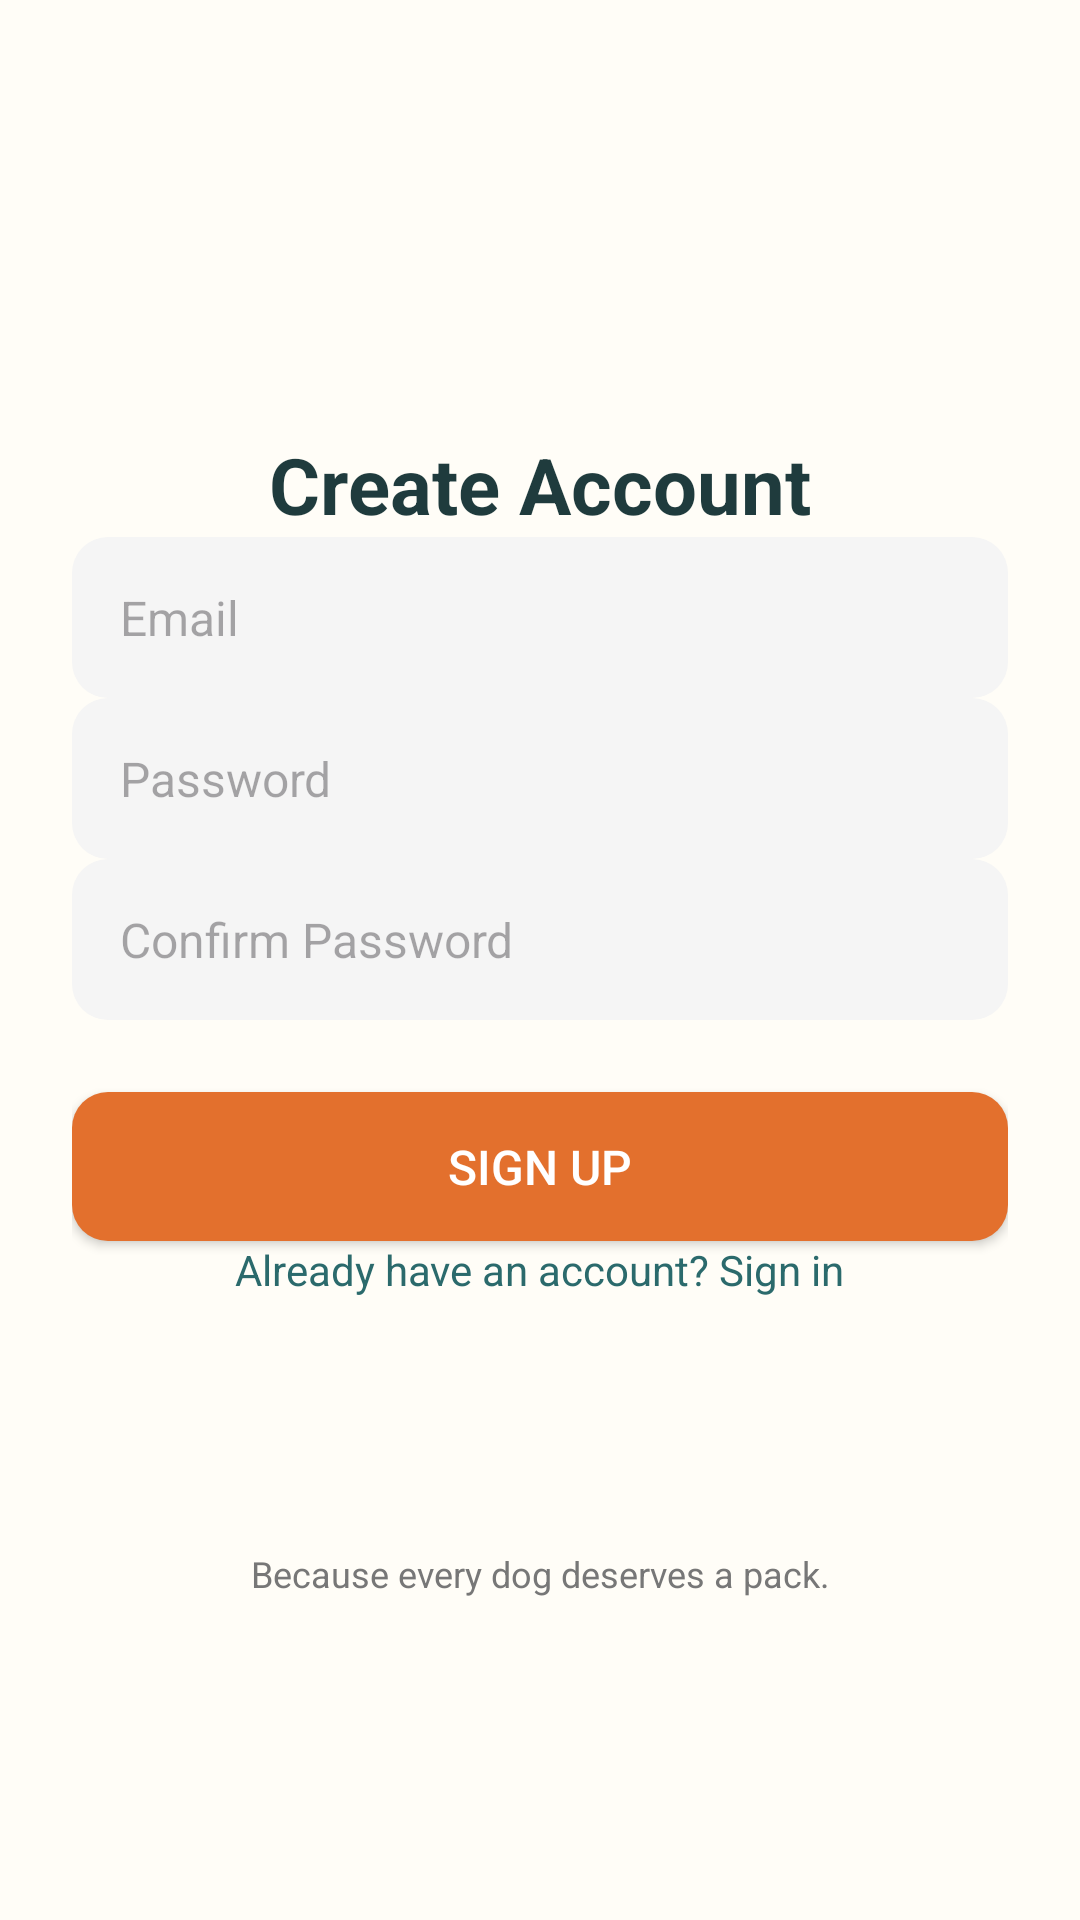

The Android layout XML behind this screen, and the referenced resources:
<!-- AndroidManifest.xml: application theme Theme.PawPals -->
<!-- res/layout/activity_register.xml -->
<?xml version="1.0" encoding="utf-8"?>
<androidx.constraintlayout.widget.ConstraintLayout xmlns:android="http://schemas.android.com/apk/res/android"
    xmlns:app="http://schemas.android.com/apk/res-auto"
    android:id="@+id/registerRoot"
    android:layout_width="match_parent"
    android:layout_height="match_parent"
    android:background="#FFFDF7"
    android:padding="24dp">

    
    <ImageView
        android:id="@+id/logo"
        android:layout_width="120dp"
        android:layout_height="120dp"
        android:src="@drawable/pawpals_logo"
        android:contentDescription="App Logo"
        app:layout_constraintTop_toTopOf="parent"
        app:layout_constraintTop_margin="32dp"
        app:layout_constraintStart_toStartOf="parent"
        app:layout_constraintEnd_toEndOf="parent"/>

    
    <TextView
        android:id="@+id/title_register"
        android:layout_width="wrap_content"
        android:layout_height="wrap_content"
        android:text="Create Account"
        android:textSize="26sp"
        android:textStyle="bold"
        android:textColor="#1F3B3D"
        app:layout_constraintTop_toBottomOf="@id/logo"
        app:layout_constraintTop_margin="16dp"
        app:layout_constraintStart_toStartOf="parent"
        app:layout_constraintEnd_toEndOf="parent" />

    
    <EditText
        android:id="@+id/input_email"
        android:layout_width="0dp"
        android:layout_height="wrap_content"
        android:hint="Email"
        android:inputType="textEmailAddress"
        android:background="@drawable/bg_input"
        android:padding="16dp"
        android:textSize="16sp"
        app:layout_constraintTop_toBottomOf="@id/title_register"
        app:layout_constraintTop_margin="28dp"
        app:layout_constraintStart_toStartOf="parent"
        app:layout_constraintEnd_toEndOf="parent" />

    
    <EditText
        android:id="@+id/input_password"
        android:layout_width="0dp"
        android:layout_height="wrap_content"
        android:hint="Password"
        android:inputType="textPassword"
        android:background="@drawable/bg_input"
        android:padding="16dp"
        android:textSize="16sp"
        app:layout_constraintTop_toBottomOf="@id/input_email"
        app:layout_constraintTop_margin="16dp"
        app:layout_constraintStart_toStartOf="parent"
        app:layout_constraintEnd_toEndOf="parent" />

    
    <EditText
        android:id="@+id/input_confirm_password"
        android:layout_width="0dp"
        android:layout_height="wrap_content"
        android:hint="Confirm Password"
        android:inputType="textPassword"
        android:background="@drawable/bg_input"
        android:padding="16dp"
        android:textSize="16sp"
        app:layout_constraintTop_toBottomOf="@id/input_password"
        app:layout_constraintTop_margin="16dp"
        app:layout_constraintStart_toStartOf="parent"
        app:layout_constraintEnd_toEndOf="parent" />

    
    <Button
        android:id="@+id/button_register"
        android:layout_width="0dp"
        android:layout_height="wrap_content"
        android:text="Sign Up"
        android:backgroundTint="#E3702D"
        android:textColor="#FFFFFF"
        android:textSize="16sp"
        android:padding="14dp"
        android:layout_marginTop="24dp"
        android:background="@drawable/bg_rounded_orange"
        app:layout_constraintTop_toBottomOf="@id/input_confirm_password"
        app:layout_constraintStart_toStartOf="parent"
        app:layout_constraintEnd_toEndOf="parent" />

    
    <TextView
        android:id="@+id/link_login"
        android:layout_width="wrap_content"
        android:layout_height="wrap_content"
        android:text="Already have an account? Sign in"
        android:textColor="#2B6A6C"
        android:textSize="14sp"
        app:layout_constraintTop_toBottomOf="@id/button_register"
        app:layout_constraintTop_margin="16dp"
        app:layout_constraintStart_toStartOf="parent"
        app:layout_constraintEnd_toEndOf="parent" />

    
    <TextView
        android:id="@+id/slogan"
        android:layout_width="wrap_content"
        android:layout_height="wrap_content"
        android:text="Because every dog deserves a pack."
        android:textColor="#777777"
        android:textSize="12sp"
        app:layout_constraintTop_toBottomOf="@id/link_login"
        app:layout_constraintTop_margin="32dp"
        app:layout_constraintBottom_toBottomOf="parent"
        app:layout_constraintStart_toStartOf="parent"
        app:layout_constraintEnd_toEndOf="parent" />

</androidx.constraintlayout.widget.ConstraintLayout>
<!-- resources referenced by this layout -->
<resources>
  <!-- drawable bg_input (drawable) -->
  <shape xmlns:android="http://schemas.android.com/apk/res/android" android:shape="rectangle">
      <solid android:color="#F5F5F5"/>
      <corners android:radius="12dp"/>
      <padding android:left="12dp" android:top="8dp" android:right="12dp" android:bottom="8dp"/>
  </shape>
  <!-- drawable bg_rounded_orange (drawable) -->
  <shape xmlns:android="http://schemas.android.com/apk/res/android"
      android:shape="rectangle">
      <solid android:color="#E3702D" />
      <corners android:radius="12dp" />
  </shape>
  <color name="pp_colorPrimary">#22949B</color>
  <color name="pp_colorOnPrimary">#FFFFFF</color>
  <color name="pp_colorSecondary">#D97136</color>
  <color name="pp_colorOnSecondary">#FFFFFF</color>
  <color name="pp_colorTertiary">#6FB7B3</color>
  <color name="pp_colorOnTertiary">#1B2C2D</color>
  <color name="pp_colorBackground">#EAF6F6</color>
  <color name="pp_colorSurface">#F5FBFB</color>
  <color name="pp_colorOnSurface">#0F2A2C</color>
  <color name="pp_colorOutline">#B5C7C9</color>
  <color name="pp_colorError">#BA1A1A</color>
  <color name="pp_colorOnError">#FFFFFF</color>
  <style name="Shape.Round12">
          <item name="cornerFamily">rounded</item>
          <item name="cornerSize">12dp</item>
      </style>
  <style name="Shape.Round16">
          <item name="cornerFamily">rounded</item>
          <item name="cornerSize">16dp</item>
      </style>
  <style name="Shape.Round24">
          <item name="cornerFamily">rounded</item>
          <item name="cornerSize">24dp</item>
      </style>
  <style name="PawPals.TextTitle" parent="TextAppearance.Material3.HeadlineMedium">
          <item name="android:textSize">26sp</item>
          <item name="fontFamily">@font/poppins_semibold</item>
          <item name="android:textColor">?attr/colorOnSurface</item>
      </style>
  <style name="PawPals.TextButton" parent="TextAppearance.Material3.LabelLarge">
          <item name="android:textSize">14sp</item>
          <item name="fontFamily">@font/poppins_semibold</item>
          <item name="android:textColor">?attr/colorOnPrimary</item>
      </style>
  <style name="Widget.PawPals.Button" parent="Widget.Material3.Button.ElevatedButton">
          <item name="backgroundTint">?attr/colorPrimary</item>
          <item name="android:textColor">?attr/colorOnPrimary</item>
          <item name="iconTint">?attr/colorOnPrimary</item>
          <item name="shapeAppearance">@style/Shape.Round16</item>
  
          
          <item name="android:insetLeft">0dp</item>
          <item name="android:insetRight">0dp</item>
  
          
          <item name="android:textAlignment">center</item>
          <item name="android:gravity">center</item>
      </style>
  <style name="Widget.PawPals.ButtonTransparent" parent="Widget.Material3.Button.OutlinedButton">
          <item name="backgroundTint">@android:color/transparent</item>
          <item name="strokeColor">?attr/colorOutline</item>
          <item name="strokeWidth">1dp</item>
          <item name="android:textColor">?attr/colorOnSurface</item>
          <item name="iconTint">?attr/colorOnSurface</item>
          <item name="shapeAppearance">@style/Shape.Round16</item>
  
          
          <item name="android:textAlignment">center</item>
          <item name="android:gravity">center</item>
      </style>
</resources>
